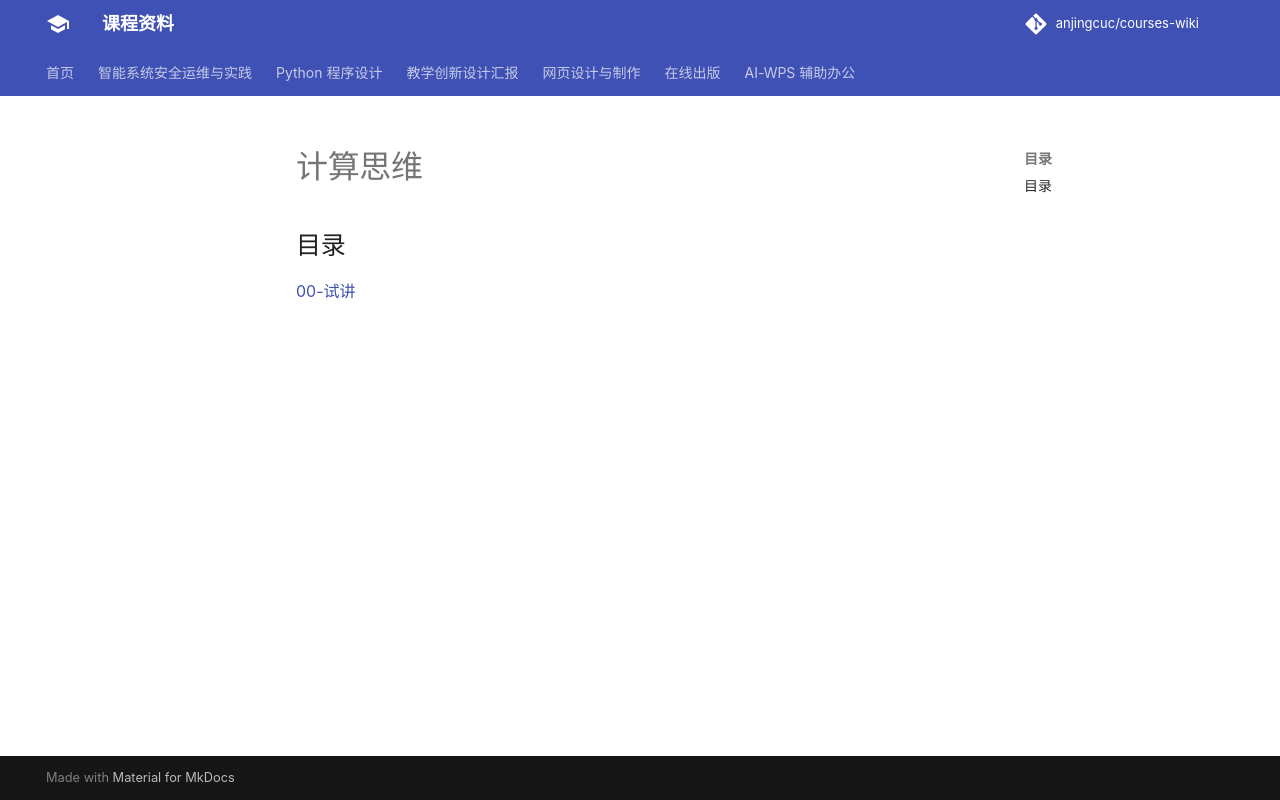

repository: anjingcuc/courses-wiki · page: ct/index.html · generator: mkdocs

---
title: 计算思维
---

## 目录

[00-试讲](ct/demo.md)
